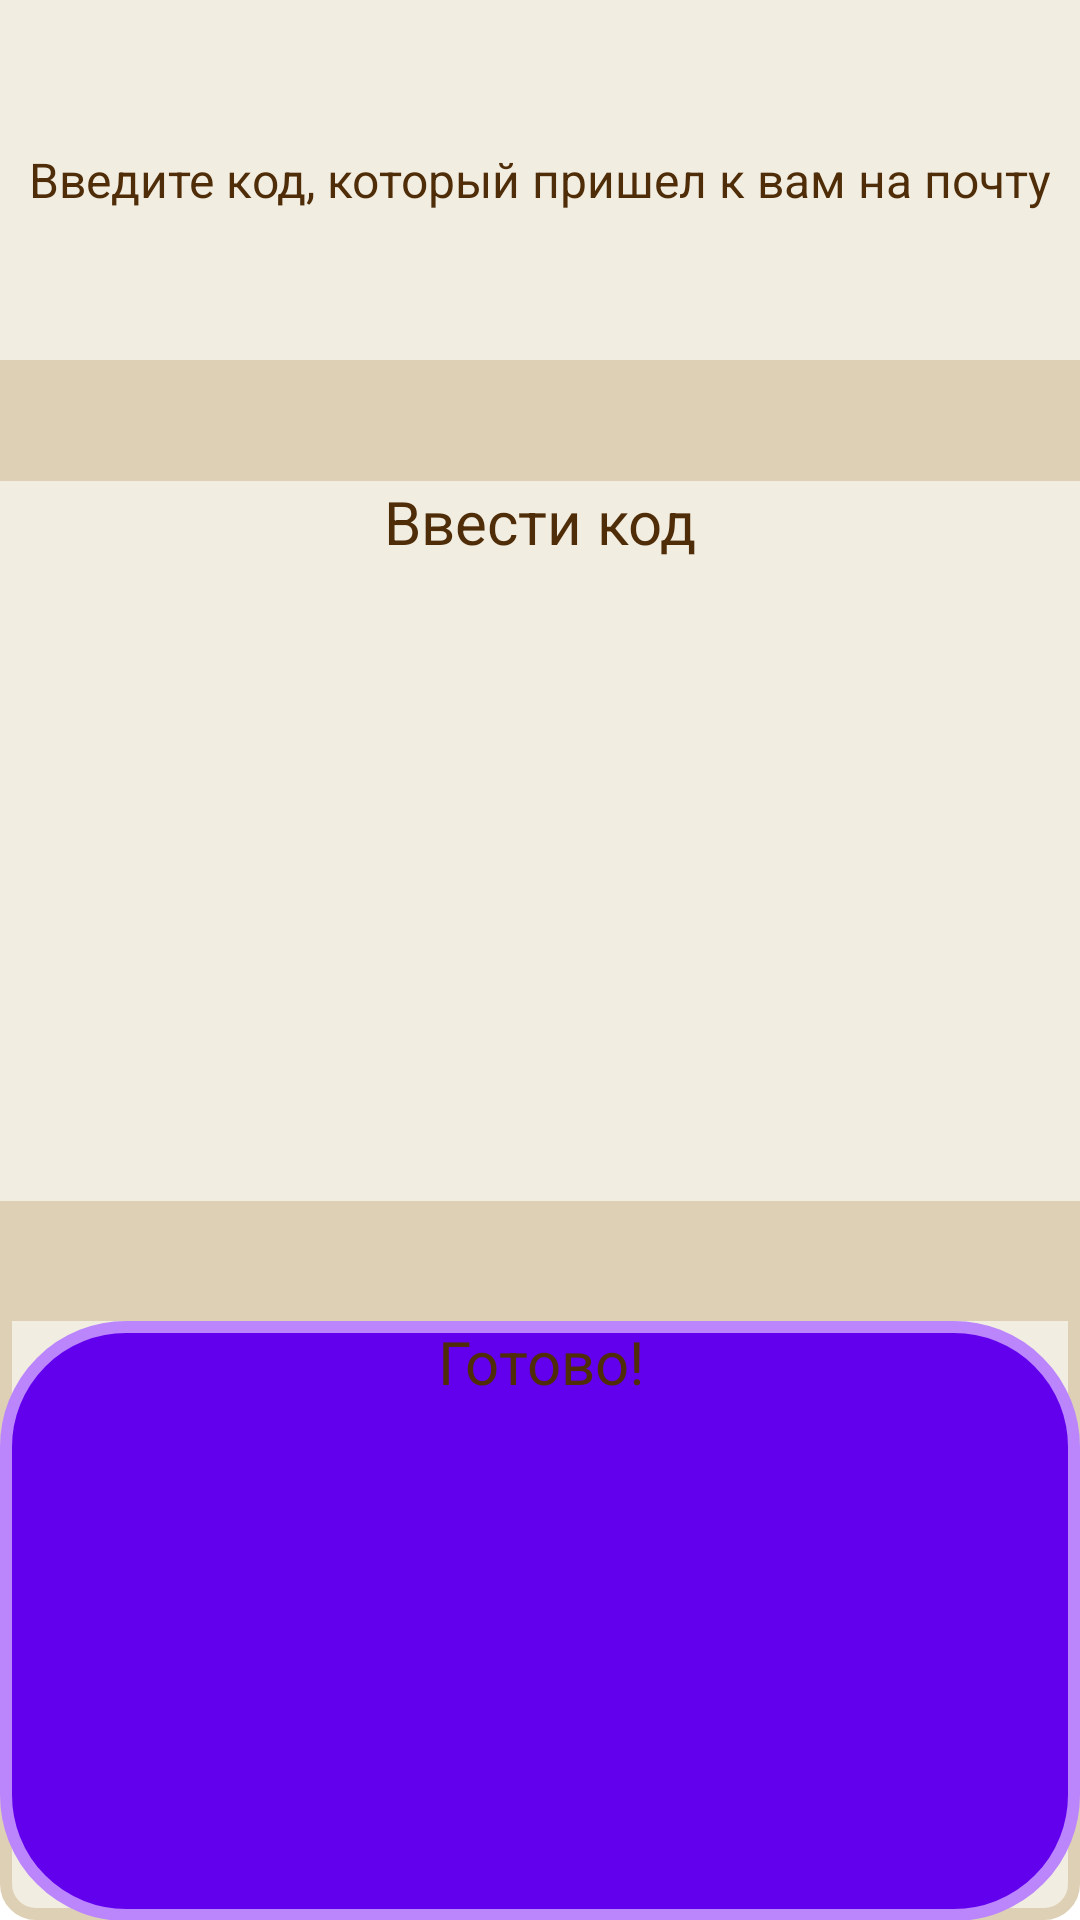

Here is an Android app screen rendered from its layout file. Give the layout XML and the strings, colors and styles it references.
<!-- AndroidManifest.xml: application theme Theme.MyApplication -->
<!-- res/layout/pass_dialog.xml -->
<?xml version="1.0" encoding="utf-8"?>
<LinearLayout xmlns:android="http://schemas.android.com/apk/res/android"
    android:layout_width="match_parent"
    android:layout_height="match_parent"
    android:orientation="vertical"
    android:layout_margin="7dp"
    android:background="@drawable/button_top_1"
    >
    <TextView
        android:layout_width="match_parent"
        android:layout_height="match_parent"
        android:layout_weight="1.3"
        android:background="@color/top1"
        android:text="@string/enterpass"
        android:textAlignment="center"
        android:gravity="center"
        android:textColor="@color/top2"
        android:textSize="16sp"
        />
    <TextView
        android:layout_width="match_parent"
        android:layout_height="match_parent"
        android:layout_weight="1.5"
        android:background="@color/top3"
        />

    <EditText
        android:id="@+id/pass_dial_1"
        android:layout_width="match_parent"
        android:layout_height="match_parent"
        android:textSize="20sp"
        android:layout_weight="1"
        android:hint="@string/enterpass2"
        android:background="@color/top1"
        android:textAlignment="center"
        android:textColorHint="@color/top2"
        android:textColor="@color/black"
        />
    <TextView
        android:layout_width="match_parent"
        android:layout_height="match_parent"
        android:layout_weight="1.5"
        android:background="@color/top3"
        />
    <Button
        android:id="@+id/reg_button_1"
        android:hint="@string/reg_button"
        android:textColorHint="@color/top2"
        android:textAlignment="center"
        android:layout_width="match_parent"
        android:layout_height="match_parent"
        android:layout_weight="1.1"
        android:textSize="20sp"
        android:background="@drawable/button_main_shape"
        android:textColor="@color/black" />



</LinearLayout>
<!-- resources referenced by this layout -->
<resources>
  <color name="black">#FF000000</color>
  <color name="top1">#f1ede1</color>
  <color name="top2">#4F2D08</color>
  <color name="top3">#DDD0B5</color>
  <!-- drawable button_main_shape (drawable) -->
  <?xml version="1.0" encoding="utf-8"?>
  <selector xmlns:android="http://schemas.android.com/apk/res/android">
      <item android:state_pressed="false">
          <shape android:shape="rectangle">
              <solid android:color="@color/purple_500"/>
                  <stroke android:width="4dip"
                      android:color="@color/purple_200"/>
              <corners
                  android:bottomLeftRadius="40dp"
                  android:bottomRightRadius="40dp"
                  android:topLeftRadius="40dp"
                  android:topRightRadius="40dp"/>
          </shape>
      </item>
      <item android:state_pressed="true">
          <shape android:shape="rectangle">
              <solid android:color="@color/purple_500"/>
              <stroke android:width="4dip"
                  android:color="@color/purple_200"/>
              <corners
                  android:bottomLeftRadius="40dp"
                  android:bottomRightRadius="40dp"
                  android:topLeftRadius="40dp"
                  android:topRightRadius="40dp"/>
          </shape>
      </item>
  
  </selector>
  <!-- drawable button_top_1 (drawable) -->
  <?xml version="1.0" encoding="utf-8"?>
  <selector xmlns:android="http://schemas.android.com/apk/res/android">
      <item android:state_pressed="false">
          <shape android:shape="rectangle">
              <solid android:color="@color/top1"/>
              <stroke android:width="4dip"
                  android:color="@color/top3"/>
              <corners
                  android:bottomLeftRadius="10dp"
                  android:bottomRightRadius="10dp"
                  android:topLeftRadius="10dp"
                  android:topRightRadius="10dp"/>
          </shape>
      </item>
      <item android:state_pressed="true">
          <shape android:shape="rectangle">
              <solid android:color="@color/top1"/>
              <stroke android:width="4dip"
                  android:color="@color/top3"/>
              <corners
                  android:bottomLeftRadius="10dp"
                  android:bottomRightRadius="10dp"
                  android:topLeftRadius="10dp"
                  android:topRightRadius="10dp"/>
          </shape>
      </item>
  
  </selector>
  <string name="enterpass">Введите код, который пришел к вам на почту</string>
  <string name="enterpass2">Ввести код</string>
  <string name="reg_button">Готово!</string>
  <color name="purple_500">#FF6200EE</color>
  <color name="purple_200">#FFBB86FC</color>
</resources>
